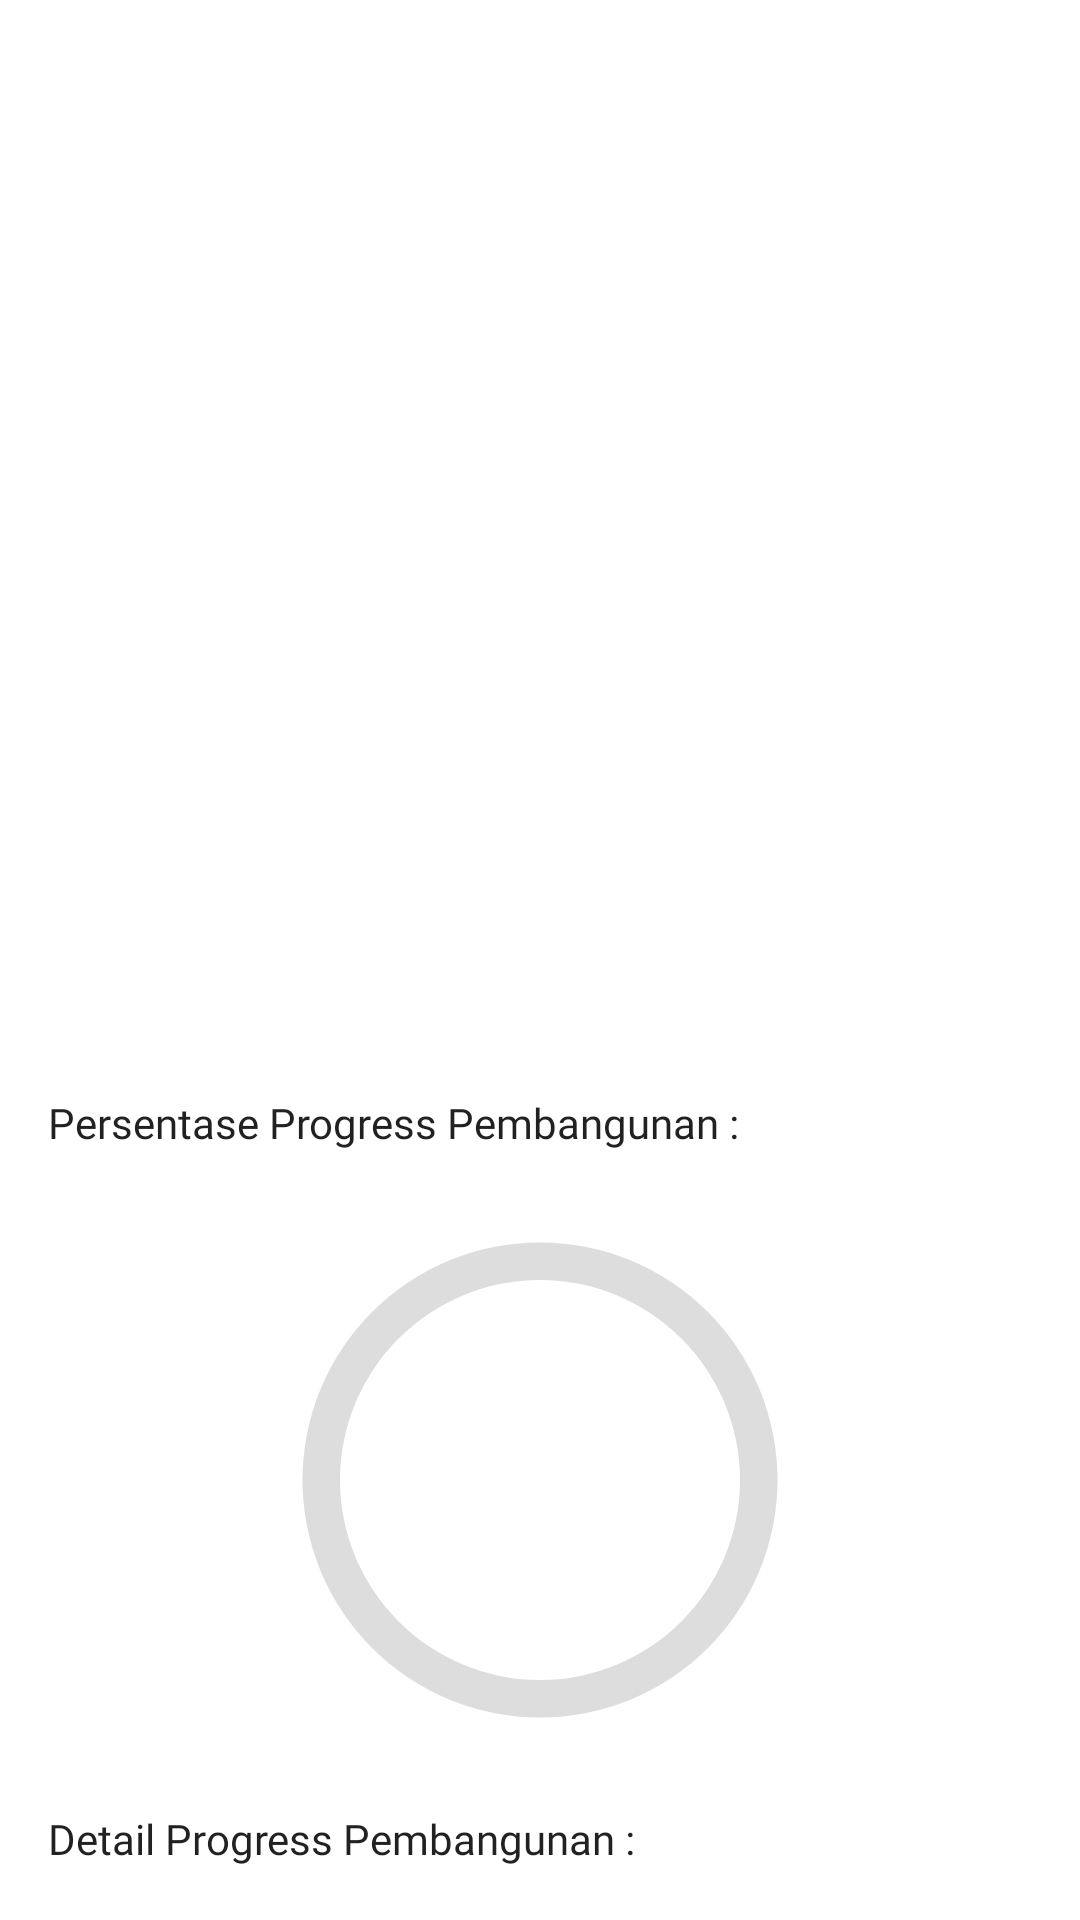

Here is an Android app screen rendered from its layout file. Give the layout XML and the strings, colors and styles it references.
<!-- AndroidManifest.xml: application theme Theme.BasnaSejahtera -->
<!-- res/layout/activity_progress.xml -->
<?xml version="1.0" encoding="utf-8"?>
<androidx.core.widget.NestedScrollView xmlns:android="http://schemas.android.com/apk/res/android"
    xmlns:app="http://schemas.android.com/apk/res-auto"
    xmlns:tools="http://schemas.android.com/tools"
    android:layout_width="match_parent"
    android:layout_height="match_parent"
    android:fillViewport="true"
    app:layout_behavior="@string/appbar_scrolling_view_behavior"
    tools:context=".main.activity.ProgressActivity">

    <androidx.constraintlayout.widget.ConstraintLayout
        android:layout_width="match_parent"
        android:layout_height="wrap_content">

        <ImageView
            android:id="@+id/ivProgress"
            android:layout_width="0dp"
            android:layout_height="250dp"
            android:layout_marginStart="8dp"
            android:layout_marginTop="8dp"
            android:layout_marginEnd="8dp"
            android:layout_marginBottom="8dp"
            android:adjustViewBounds="true"
            android:contentDescription="@string/img_progress"
            android:scaleType="centerCrop"
            app:layout_constraintBottom_toTopOf="@+id/tvBlok"
            app:layout_constraintEnd_toEndOf="parent"
            app:layout_constraintStart_toStartOf="parent"
            app:layout_constraintTop_toTopOf="parent"
            tools:srcCompat="@drawable/progress" />

        <TextView
            android:id="@+id/tvBlok"
            android:layout_width="0dp"
            android:layout_height="wrap_content"
            android:layout_marginStart="16dp"
            android:layout_marginEnd="16dp"
            android:layout_marginBottom="8dp"
            android:fontFamily="@font/poppins_bold"
            android:textColor="?android:textColorPrimary"
            android:textSize="18sp"
            android:textStyle="bold"
            app:layout_constraintBottom_toTopOf="@+id/tvLastUpdate"
            app:layout_constraintEnd_toEndOf="parent"
            app:layout_constraintStart_toStartOf="parent"
            app:layout_constraintTop_toBottomOf="@+id/ivProgress"
            tools:text="@string/data_name" />

        <TextView
            android:id="@+id/tvLastUpdate"
            android:layout_width="0dp"
            android:layout_height="wrap_content"
            android:layout_marginStart="16dp"
            android:layout_marginEnd="16dp"
            android:layout_marginBottom="8dp"
            android:fontFamily="@font/poppins"
            android:textColor="?android:textColorPrimary"
            android:textSize="14sp"
            app:layout_constraintBottom_toTopOf="@id/tvPersentase"
            app:layout_constraintEnd_toEndOf="parent"
            app:layout_constraintStart_toStartOf="parent"
            app:layout_constraintTop_toBottomOf="@+id/tvBlok"
            tools:text="@string/last_update" />

        <TextView
            android:id="@+id/tvPersentase"
            android:layout_width="0dp"
            android:layout_height="wrap_content"
            android:layout_marginStart="16dp"
            android:layout_marginEnd="16dp"
            android:fontFamily="@font/poppins"
            android:text="@string/persentase"
            android:textColor="?android:textColorPrimary"
            android:textSize="14sp"
            app:layout_constraintBottom_toTopOf="@id/progressBar"
            app:layout_constraintEnd_toEndOf="parent"
            app:layout_constraintStart_toStartOf="parent"
            app:layout_constraintTop_toBottomOf="@id/tvLastUpdate" />

        <ProgressBar
            android:id="@+id/progressBar"
            style="@style/CircularDeterminateProgressBar"
            android:layout_width="200dp"
            android:layout_height="200dp"
            android:layout_marginStart="16dp"
            android:layout_marginEnd="16dp"
            app:layout_constraintBottom_toTopOf="@id/tvDetailProgress"
            app:layout_constraintEnd_toEndOf="parent"
            app:layout_constraintStart_toStartOf="parent"
            app:layout_constraintTop_toBottomOf="@id/tvPersentase"
            tools:progress="60" />

        <TextView
            android:id="@+id/text_view_progress"
            android:layout_width="wrap_content"
            android:layout_height="wrap_content"
            android:fontFamily="@font/poppins_bold"
            android:textAppearance="@style/TextAppearance.AppCompat.Large"
            app:layout_constraintBottom_toBottomOf="@+id/progressBar"
            app:layout_constraintEnd_toEndOf="@+id/progressBar"
            app:layout_constraintStart_toStartOf="@+id/progressBar"
            app:layout_constraintTop_toTopOf="@+id/progressBar"
            tools:text="60%" />

        <TextView
            android:id="@+id/tvDetailProgress"
            android:layout_width="match_parent"
            android:layout_height="wrap_content"
            android:layout_marginStart="16dp"
            android:layout_marginEnd="16dp"
            android:layout_marginBottom="8dp"
            android:fontFamily="@font/poppins"
            android:text="@string/detail_progress"
            android:textColor="?android:textColorPrimary"
            android:textSize="14sp"
            app:layout_constraintBottom_toBottomOf="parent"
            app:layout_constraintEnd_toEndOf="parent"
            app:layout_constraintStart_toStartOf="parent"
            app:layout_constraintTop_toBottomOf="@id/progressBar" />

        <ProgressBar
            android:id="@+id/progressLoading"
            style="?android:attr/progressBarStyle"
            android:layout_width="wrap_content"
            android:layout_height="wrap_content"
            android:visibility="gone"
            app:layout_constraintBottom_toBottomOf="parent"
            app:layout_constraintEnd_toEndOf="parent"
            app:layout_constraintStart_toStartOf="parent"
            app:layout_constraintTop_toTopOf="parent"
            tools:visibility="gone" />
    </androidx.constraintlayout.widget.ConstraintLayout>
</androidx.core.widget.NestedScrollView>
<!-- resources referenced by this layout -->
<resources>
  <!-- drawable progress: jpeg bitmap (drawable, 276059 bytes) -->
  <string name="data_name">Blok Rumah</string>
  <string name="detail_progress">Detail Progress Pembangunan :</string>
  <string name="img_progress">Image Progress Pembangunan</string>
  <string name="last_update">Terakhir Update</string>
  <string name="persentase">Persentase Progress Pembangunan :</string>
  <style name="CircularDeterminateProgressBar">
          <item name="android:indeterminateOnly">false</item>
          <item name="android:progressDrawable">@drawable/circle</item>
      </style>
  <style name="Theme.BasnaSejahtera" parent="Theme.MaterialComponents.DayNight.DarkActionBar">
          
          <item name="colorPrimary">@color/blue_700</item>
          <item name="colorPrimaryVariant">@color/blue_700</item>
          <item name="colorOnPrimary">@color/white</item>
          
          <item name="colorSecondary">@color/blue</item>
          <item name="colorSecondaryVariant">@color/blue_700</item>
          <item name="colorOnSecondary">@color/white</item>
          
          <item name="android:statusBarColor">?attr/colorPrimaryVariant</item>
          
      </style>
  <!-- drawable circle (drawable) -->
  <?xml version="1.0" encoding="utf-8"?>
  <layer-list xmlns:android="http://schemas.android.com/apk/res/android">
      <item>
          <shape
              android:shape="ring"
              android:thicknessRatio="16"
              android:useLevel="false">
              <solid android:color="#DDD" />
          </shape>
      </item>
      <item>
          <rotate
              android:fromDegrees="270"
              android:toDegrees="270">
              <shape
                  android:shape="ring"
                  android:thicknessRatio="16"
                  android:useLevel="true">
                  <gradient
                      android:startColor="@color/blue"
                      android:endColor="@color/purple_500"
                      android:type="sweep"/>
              </shape>
          </rotate>
      </item>
  </layer-list>
  <color name="blue_700">#1976D2</color>
  <color name="white">#FFFFFFFF</color>
  <color name="blue">#407BFF</color>
  <color name="purple_500">#FF6200EE</color>
</resources>
